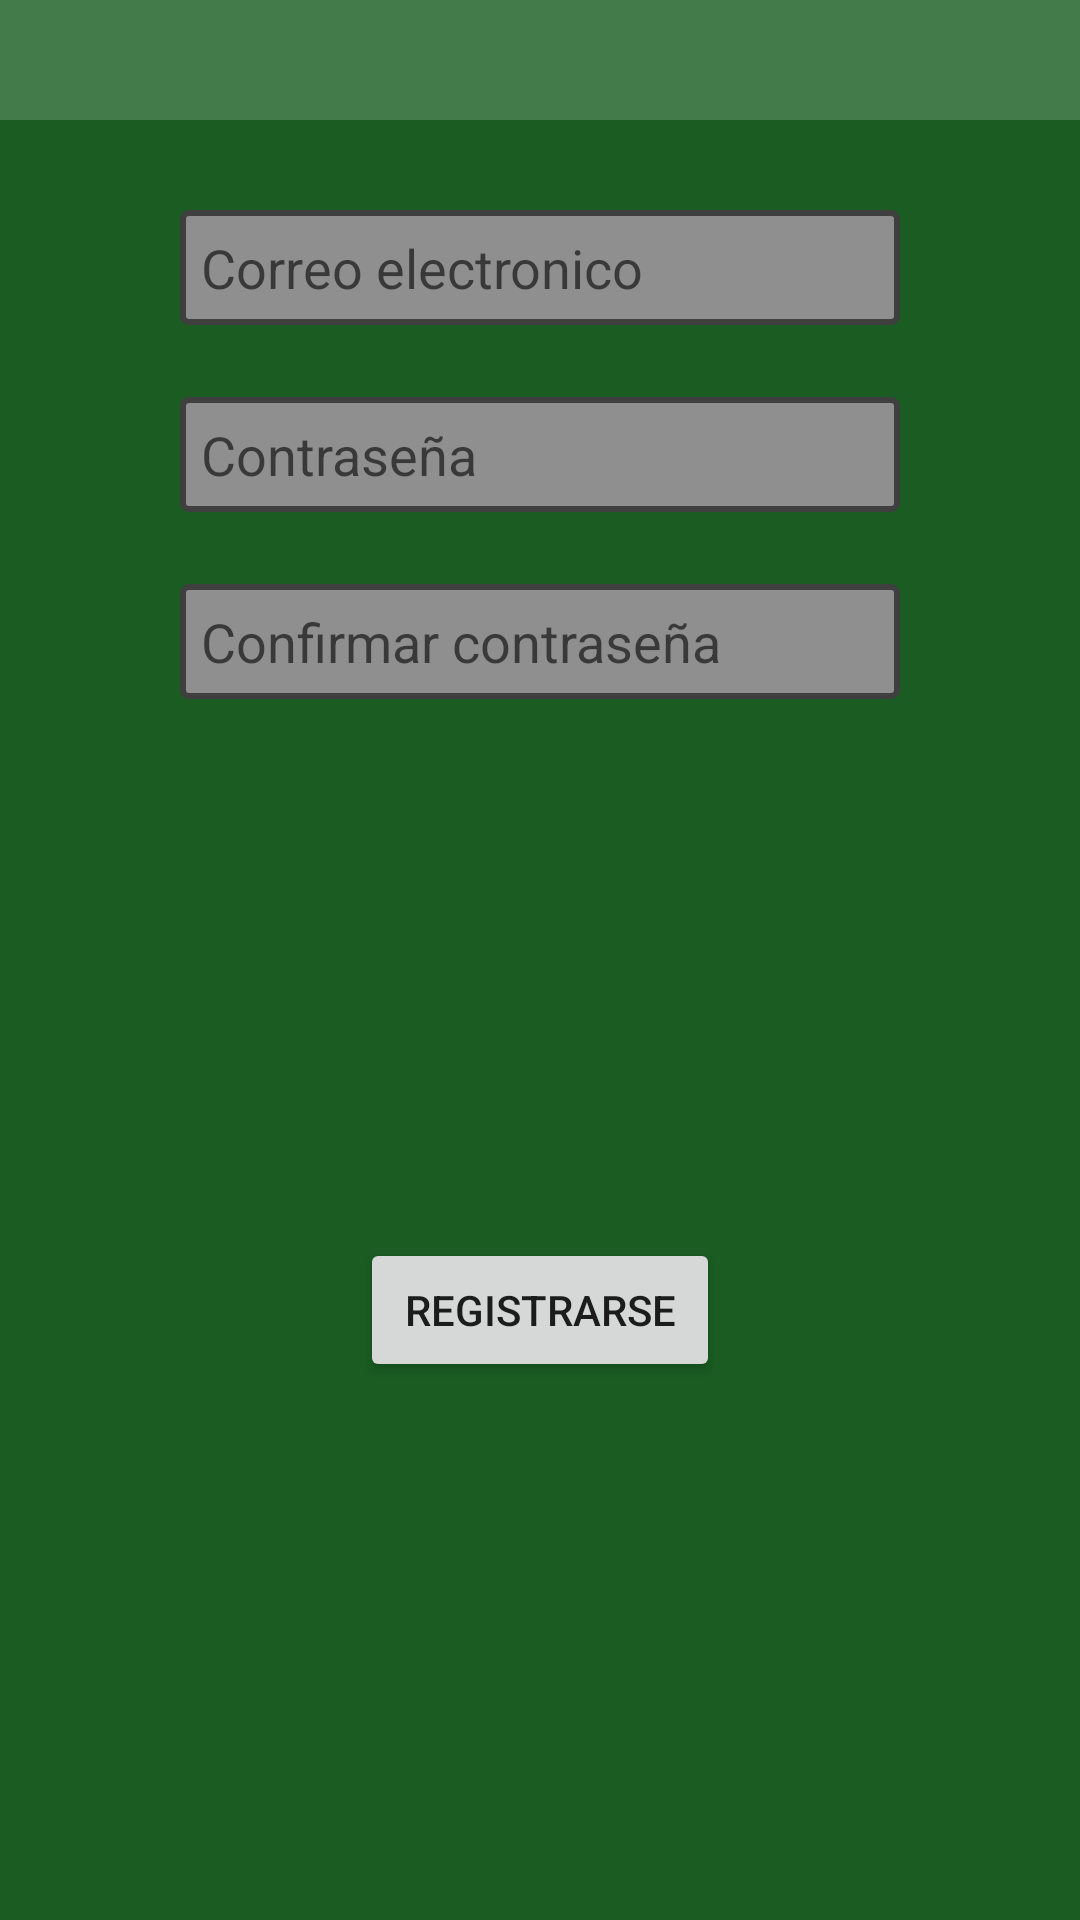

Write the Android layout XML for this screen, with the resource values it uses.
<!-- AndroidManifest.xml: application theme Theme.AppCompat.DayNight.NoActionBar -->
<!-- res/layout/fragment_fragmento_registrarse.xml -->
<?xml version="1.0" encoding="utf-8"?>
<androidx.constraintlayout.widget.ConstraintLayout xmlns:android="http://schemas.android.com/apk/res/android"
    xmlns:app="http://schemas.android.com/apk/res-auto"
    xmlns:tools="http://schemas.android.com/tools"
    android:id="@+id/frameLayout"
    android:layout_width="match_parent"
    android:layout_height="wrap_content"
    android:background="@color/green"
    android:translationZ="10dp"
    android:clickable="true"
    tools:context=".fragmentos.fragmento_registrarse"
    app:layout_constraintStart_toStartOf="parent"
    android:layout_marginStart="5dp"
   android:layout_marginTop="80dp"
    app:layout_constraintTop_toTopOf="parent"
    android:layout_marginLeft="5dp">

    <androidx.constraintlayout.widget.ConstraintLayout
        android:id="@+id/constraintLayout"
        android:layout_width="match_parent"
        android:layout_height="40dp"
        android:background="#437C4A"
        app:layout_constraintEnd_toEndOf="parent"
        app:layout_constraintTop_toTopOf="parent">

        <ImageButton
            android:id="@+id/backButtonfragment"
            android:layout_width="40dp"
            android:layout_height="0dp"
            android:background="@null"
            android:scaleType="fitStart"
            android:src="@drawable/ic_baseline_arrow_back_24"
            app:layout_constraintBottom_toBottomOf="parent"
            app:layout_constraintStart_toStartOf="parent"
            app:layout_constraintTop_toTopOf="parent" />
    </androidx.constraintlayout.widget.ConstraintLayout>

    <EditText
        android:id="@+id/contra_et_registrar"
        android:layout_width="0dp"
        android:layout_height="wrap_content"
        android:layout_marginStart="60dp"
        android:layout_marginLeft="60dp"
        android:layout_marginTop="24dp"
        android:layout_marginEnd="60dp"
        android:layout_marginRight="60dp"
        android:background="@drawable/bg_edittext"
        android:hint="Contraseña"
        android:password="true"
        android:singleLine="true"
        app:layout_constraintEnd_toEndOf="parent"
        app:layout_constraintStart_toStartOf="parent"
        app:layout_constraintTop_toBottomOf="@+id/correo_et_registrar" />

    <EditText
        android:id="@+id/contra_et_registrar2"
        android:layout_width="0dp"
        android:layout_height="wrap_content"
        android:layout_marginStart="60dp"
        android:layout_marginLeft="60dp"
        android:layout_marginTop="24dp"
        android:layout_marginEnd="60dp"
        android:layout_marginRight="60dp"
        android:background="@drawable/bg_edittext"
        android:hint="Confirmar contraseña"
        android:password="true"
        android:singleLine="true"
        app:layout_constraintEnd_toEndOf="parent"
        app:layout_constraintHorizontal_bias="0.0"
        app:layout_constraintStart_toStartOf="parent"
        app:layout_constraintTop_toBottomOf="@+id/contra_et_registrar" />

    <Button
        android:id="@+id/boton_registrarse_register"
        android:layout_width="0dp"
        android:layout_height="wrap_content"
        android:layout_marginStart="120dp"
        android:layout_marginLeft="120dp"
        android:layout_marginTop="50dp"
        android:layout_marginEnd="120dp"
        android:layout_marginRight="120dp"
        android:layout_marginBottom="50dp"
        android:text="Registrarse"
        app:layout_constraintBottom_toBottomOf="parent"
        app:layout_constraintEnd_toEndOf="parent"
        app:layout_constraintHorizontal_bias="0.0"
        app:layout_constraintStart_toStartOf="parent"
        app:layout_constraintTop_toBottomOf="@+id/contra_et_registrar2" />

    <EditText
        android:id="@+id/correo_et_registrar"
        android:layout_width="0dp"
        android:layout_height="wrap_content"
        android:layout_marginStart="60dp"
        android:layout_marginLeft="60dp"
        android:layout_marginTop="30dp"
        android:layout_marginEnd="60dp"
        android:layout_marginRight="60dp"
        android:background="@drawable/bg_edittext"
        android:ems="10"
        android:hint="Correo electronico"
        android:inputType="textEmailAddress"
        app:layout_constraintEnd_toEndOf="parent"
        app:layout_constraintStart_toStartOf="parent"
        app:layout_constraintTop_toBottomOf="@+id/constraintLayout" />
</androidx.constraintlayout.widget.ConstraintLayout>
<!-- resources referenced by this layout -->
<resources>
  <color name="green">#FF1A5C22</color>
  <!-- drawable bg_edittext (drawable) -->
  <?xml version="1.0" encoding="utf-8"?>
  <selector xmlns:android="http://schemas.android.com/apk/res/android">
      <item android:drawable="@drawable/bg_edittext_login_focus" android:state_focused="true"/>
      <item android:drawable="@drawable/bg_edittext_login_nofocus"/>
  </selector>
  <!-- drawable bg_edittext_login_focus (drawable) -->
  <?xml version="1.0" encoding="utf-8"?>
  <shape xmlns:android="http://schemas.android.com/apk/res/android">
      <solid android:color="#3a3a3a" />
      <stroke
          android:width="2dp"
          android:color="#000000" />
      <corners android:radius="2dp" />
      <padding
          android:bottom="7dp"
          android:left="7dp"
          android:right="7dp"
          android:top="7dp" />
  </shape>
  <!-- drawable bg_edittext_login_nofocus (drawable) -->
  <?xml version="1.0" encoding="utf-8"?>
  <shape xmlns:android="http://schemas.android.com/apk/res/android">
      <solid android:color="#8f8f8f" />
      <stroke
          android:width="2dip"
          android:color="#3f3f3f" />
      <corners android:radius="2dp" />
      <padding
          android:bottom="7dp"
          android:left="7dp"
          android:right="7dp"
          android:top="7dp" />
  </shape>
</resources>
